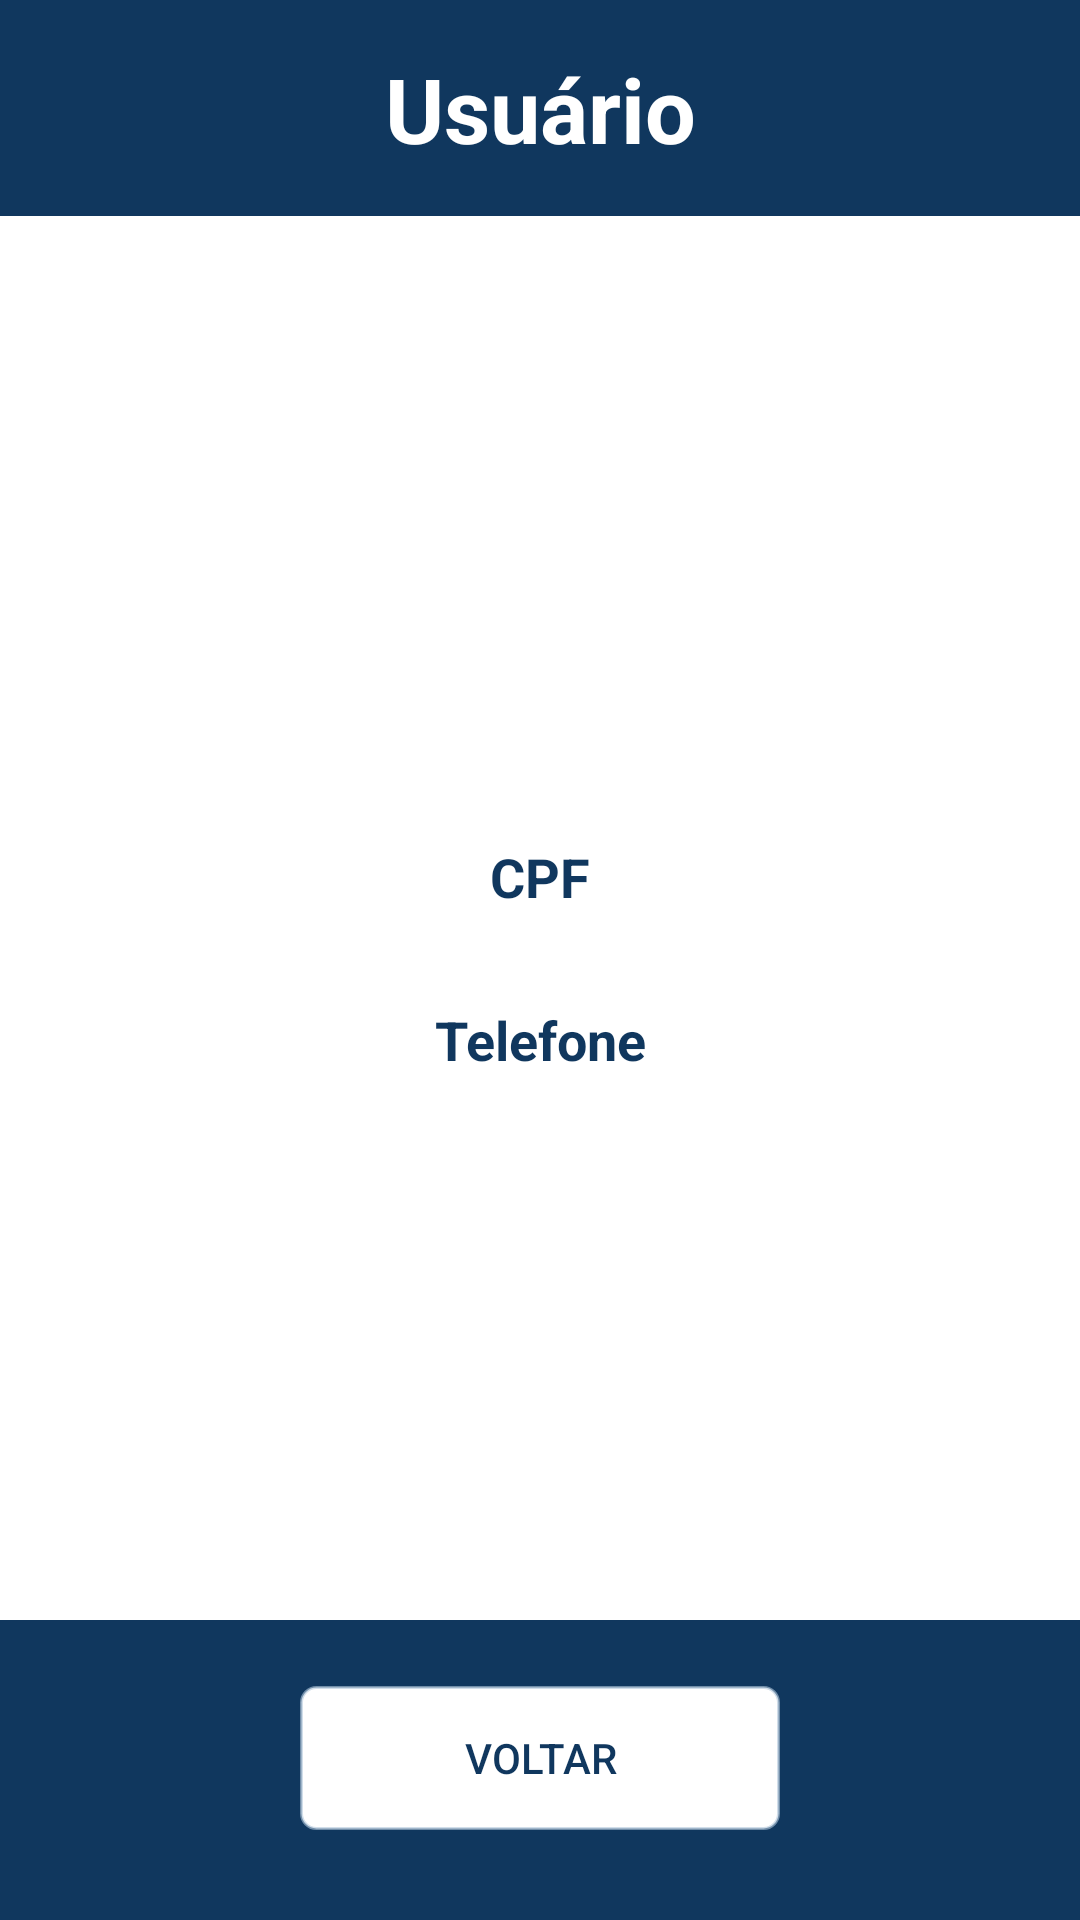

Reconstruct the res/layout file that produces this screen, plus the resources it refers to.
<!-- AndroidManifest.xml: application theme AppTheme -->
<!-- res/layout/client_show_activity.xml -->
<?xml version="1.0" encoding="utf-8"?>
<androidx.constraintlayout.widget.ConstraintLayout xmlns:android="http://schemas.android.com/apk/res/android"
    xmlns:app="http://schemas.android.com/apk/res-auto"
    xmlns:tools="http://schemas.android.com/tools"
    android:layout_width="match_parent"
    android:layout_height="match_parent"
    android:background="@color/colorPrimary"
    tools:context=".activities.clients.ClientShowActivity">

    <TextView
        android:id="@+id/textHeader"
        android:layout_width="match_parent"
        android:layout_height="wrap_content"
        android:layout_marginStart="24dp"
        android:layout_marginLeft="24dp"
        android:layout_marginTop="16dp"
        android:layout_marginEnd="24dp"
        android:layout_marginRight="24dp"
        android:layout_marginBottom="15dp"
        android:gravity="center|center_horizontal|center_vertical"
        android:text="@string/user"
        android:textColor="@color/colorSecondary"
        android:textSize="30sp"
        android:textStyle="bold"
        app:layout_constraintBottom_toTopOf="@+id/scrollView"
        app:layout_constraintEnd_toEndOf="parent"
        app:layout_constraintHorizontal_bias="0.0"
        app:layout_constraintStart_toStartOf="parent"
        app:layout_constraintTop_toTopOf="parent"
        app:layout_constraintVertical_bias="0.0" />
    
    <ScrollView
        android:id="@+id/scrollView"
        android:layout_width="match_parent"
        android:layout_height="match_parent"
        android:layout_marginTop="72dp"
        android:layout_marginBottom="100dp"
        android:background="@color/colorSecondary"
        app:layout_constraintBottom_toBottomOf="parent"
        app:layout_constraintEnd_toEndOf="parent"
        app:layout_constraintHorizontal_bias="0.0"
        app:layout_constraintStart_toStartOf="parent"
        app:layout_constraintTop_toTopOf="parent"
        app:layout_constraintVertical_bias="1.0">

        <androidx.constraintlayout.widget.ConstraintLayout
            android:layout_width="match_parent"
            android:layout_height="wrap_content">

            <ImageView
                android:id="@+id/imageClientIcon"
                android:layout_width="160dp"
                android:layout_height="160dp"
                android:layout_gravity="center_horizontal|center_vertical"
                android:layout_marginTop="24dp"
                android:orientation="vertical"
                app:layout_constraintBottom_toTopOf="@+id/linearLayout"
                app:layout_constraintEnd_toEndOf="parent"
                app:layout_constraintStart_toStartOf="parent"
                app:layout_constraintTop_toTopOf="parent"
                app:srcCompat="@drawable/client_avatar" />

            <LinearLayout
                android:id="@+id/linearLayout"
                android:layout_width="match_parent"
                android:layout_height="wrap_content"
                android:layout_marginStart="24dp"
                android:layout_marginLeft="24dp"
                android:layout_marginTop="24dp"
                android:layout_marginEnd="24dp"
                android:layout_marginRight="24dp"
                android:layout_marginBottom="32dp"
                android:gravity="center"
                android:orientation="vertical"
                app:layout_constraintBottom_toBottomOf="parent"
                app:layout_constraintEnd_toEndOf="parent"
                app:layout_constraintStart_toStartOf="parent"
                app:layout_constraintTop_toBottomOf="@+id/imageClientIcon">

                <TextView
                    android:id="@+id/textCPF"
                    android:layout_width="180dp"
                    android:layout_height="wrap_content"
                    android:gravity="center"
                    android:text="@string/cpf"
                    android:textColor="@color/colorPrimary"
                    android:textSize="18sp"
                    android:textStyle="bold" />

                <TextView
                    android:id="@+id/textShowCPF"
                    android:layout_width="180dp"
                    android:layout_height="30dp"
                    android:gravity="center"
                    android:textColor="@color/colorTextSecondaryDarker" />

                <TextView
                    android:id="@+id/textEmail"
                    android:layout_width="180dp"
                    android:layout_height="wrap_content"
                    android:gravity="center"
                    android:text="@string/phone"
                    android:textColor="@color/colorPrimary"
                    android:textSize="18sp"
                    android:textStyle="bold" />

                <TextView
                    android:id="@+id/textShowPhone"
                    android:layout_width="180dp"
                    android:layout_height="30dp"
                    android:gravity="center"
                    android:textColor="@color/colorTextSecondaryDarker" />

            </LinearLayout>

        </androidx.constraintlayout.widget.ConstraintLayout>
    </ScrollView>

    <Button
        android:id="@+id/buttonSalvar"
        android:layout_width="0dp"
        android:layout_height="wrap_content"
        android:layout_marginStart="100dp"
        android:layout_marginLeft="100dp"
        android:layout_marginTop="24dp"
        android:layout_marginEnd="100dp"
        android:layout_marginRight="100dp"
        android:layout_marginBottom="32dp"
        android:background="@drawable/button_rounded_border_secondary"
        android:gravity="center"
        android:onClick="back"
        android:text="@string/back"
        android:textColor="@color/colorPrimary"
        app:layout_constraintBottom_toBottomOf="parent"
        app:layout_constraintEnd_toEndOf="parent"
        app:layout_constraintStart_toStartOf="parent"
        app:layout_constraintTop_toBottomOf="@+id/scrollView" />

</androidx.constraintlayout.widget.ConstraintLayout>
<!-- resources referenced by this layout -->
<resources>
  <color name="colorPrimary">#10375e</color>
  <color name="colorSecondary">#FFFFFF</color>
  <!-- drawable button_rounded_border_secondary (drawable) -->
  <?xml version="1.0" encoding="utf-8"?>
  <shape xmlns:android="http://schemas.android.com/apk/res/android">
  
      
      <solid android:color="@color/colorSecondary" />
  
      
      <stroke
          android:width="1dp"
          android:color="@color/colorTextSecondary" />
  
      
      <corners android:radius="5dp" />
  </shape>
  <string name="back">Voltar</string>
  <string name="cpf">CPF</string>
  <string name="phone">Telefone</string>
  <string name="user">Usuário</string>
  <style name="AppTheme" parent="Theme.AppCompat.NoActionBar">
          
          <item name="colorPrimary">@color/colorSecondary</item>
          <item name="colorPrimaryDark">@color/colorPrimary</item>
          <item name="colorAccent">@color/colorAccent</item>
      </style>
  <color name="colorTextSecondary">#99B2C9DC</color>
  <color name="colorAccent">#E66D47</color>
</resources>
